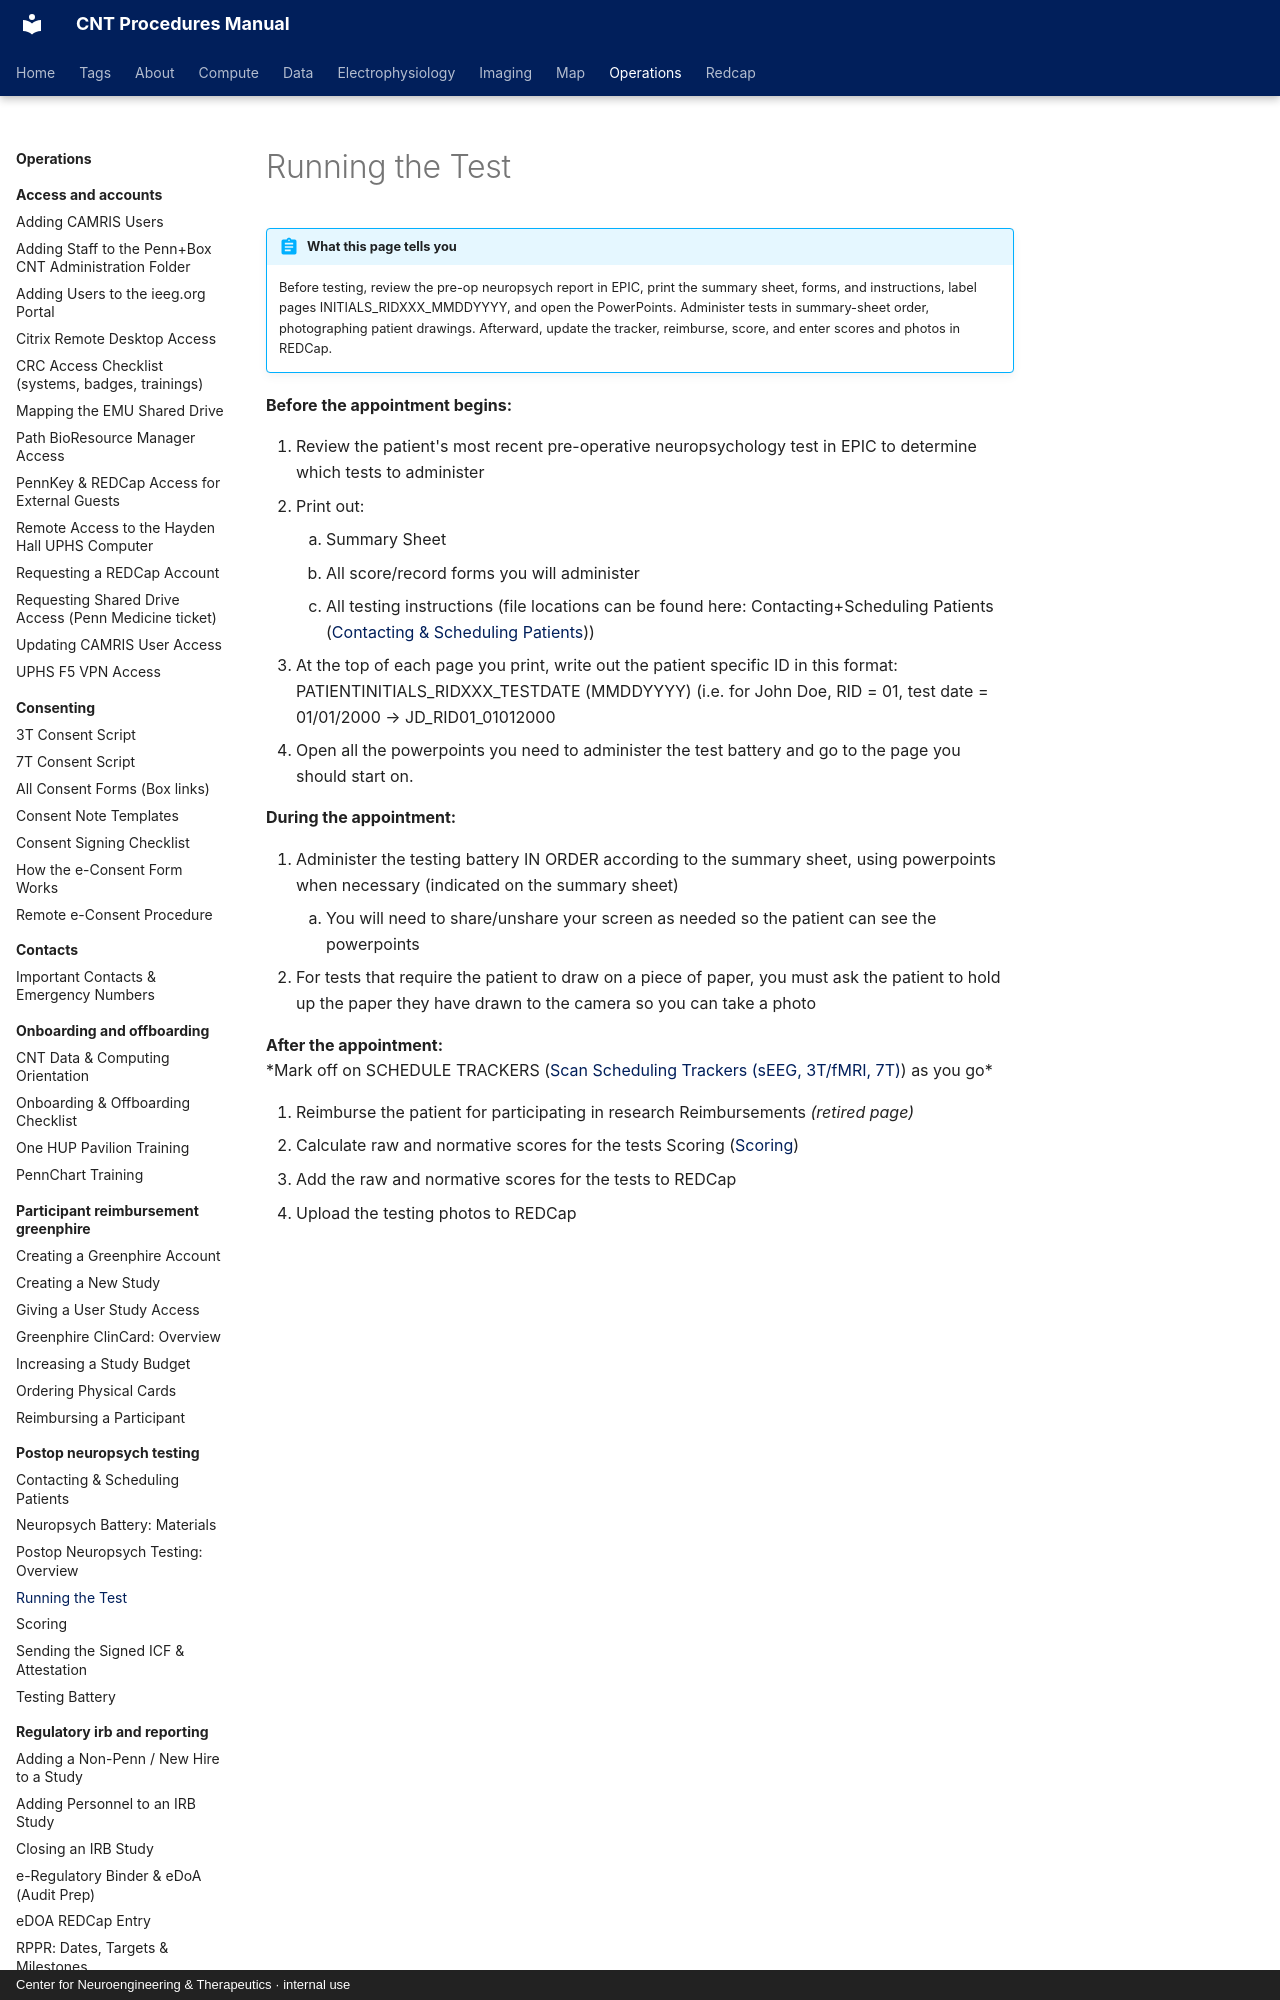

repository: penn-cnt/cnt-procedures · page: operations/postop-neuropsych-testing/running-the-test/index.html · generator: mkdocs · copyright: Center for Neuroengineering & Therapeutics · internal use

---
title: "Running the Test"
stage: "Data Collection"
roles: [crc]
order: 5
---

# Running the Test

!!! abstract "What this page tells you"
    Before testing, review the pre-op neuropsych report in EPIC, print the summary sheet, forms, and instructions, label pages INITIALS_RIDXXX_MMDDYYYY, and open the PowerPoints. Administer tests in summary-sheet order, photographing patient drawings. Afterward, update the tracker, reimburse, score, and enter scores and photos in REDCap.

**Before the appointment begins:**

1. Review the patient's most recent pre-operative neuropsychology test in EPIC to determine which tests to administer
2. Print out:
    1. Summary Sheet
    2. All score/record forms you will administer
    3. All testing instructions (file locations can be found here: Contacting+Scheduling Patients ([Contacting & Scheduling Patients](contacting-and-scheduling-patients.md)))
3. At the top of each page you print, write out the patient specific ID in this format: PATIENTINITIALS\_RIDXXX\_TESTDATE (MMDDYYYY) (i.e. for John Doe, RID = 01, test date = 01/01/2000 → JD\_RID01\_01012000
4. Open all the powerpoints you need to administer the test battery and go to the page you should start on.

**During the appointment:**

1. Administer the testing battery IN ORDER according to the summary sheet, using powerpoints when necessary (indicated on the summary sheet)
    1. You will need to share/unshare your screen as needed so the patient can see the powerpoints
2. For tests that require the patient to draw on a piece of paper, you must ask the patient to hold up the paper they have drawn to the camera so you can take a photo
